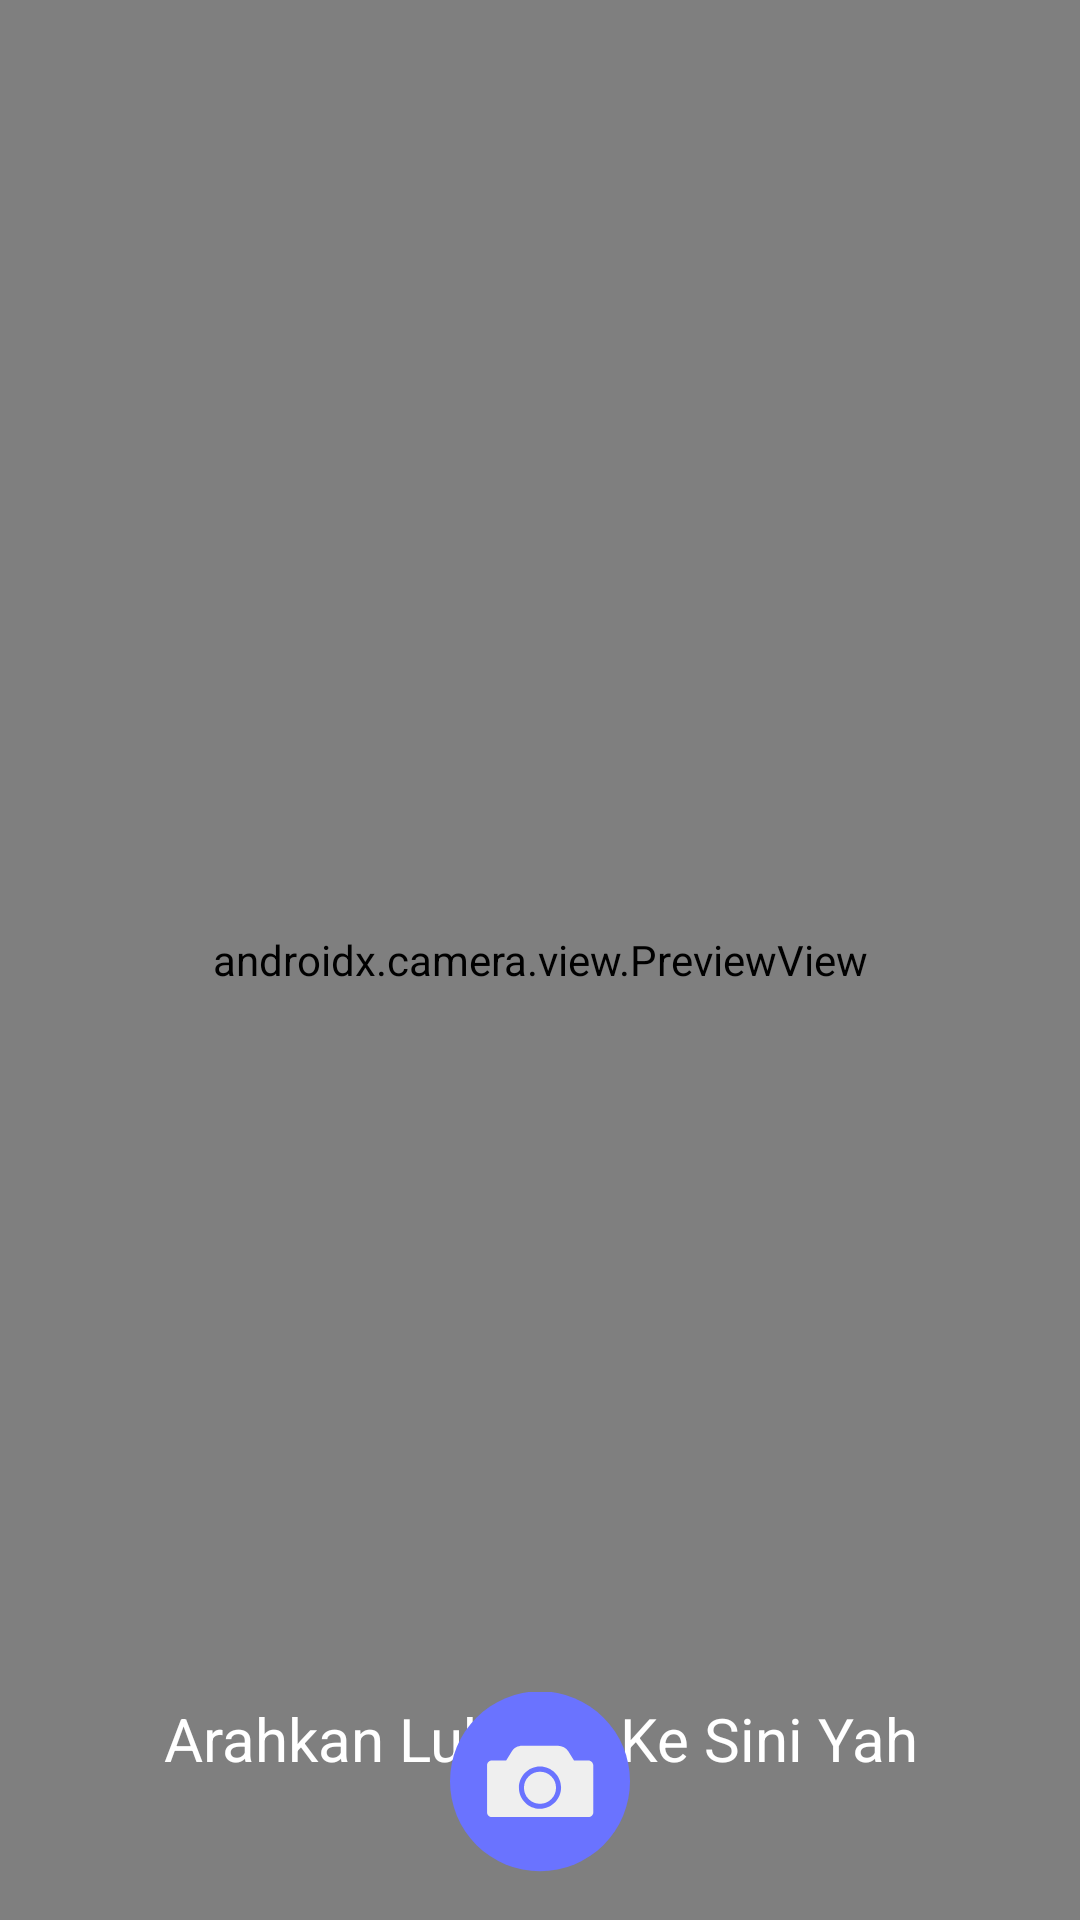

Here is an Android app screen rendered from its layout file. Give the layout XML and the strings, colors and styles it references.
<!-- AndroidManifest.xml: application theme Theme.NusArt -->
<!-- res/layout/activity_camera.xml -->
<?xml version="1.0" encoding="utf-8"?>
<androidx.constraintlayout.widget.ConstraintLayout
    xmlns:android="http://schemas.android.com/apk/res/android"
    xmlns:tools="http://schemas.android.com/tools"
    xmlns:app="http://schemas.android.com/apk/res-auto"
    android:layout_width="match_parent"
    android:layout_height="match_parent"
    tools:context=".view.camera.CameraActivity">

    <androidx.camera.view.PreviewView
        android:id="@+id/viewFinder"
        android:layout_width="match_parent"
        android:layout_height="match_parent" />

    <ImageView
        android:id="@+id/shape"
        android:layout_width="match_parent"
        android:layout_height="400dp"
        android:layout_marginTop="150dp"
        android:layout_marginHorizontal="48dp"
        android:layout_marginBottom="16dp"
        android:background="@drawable/background_shape"
        app:layout_constraintTop_toTopOf="parent" />


    <TextView
        android:id="@+id/textView"
        android:layout_width="match_parent"
        android:layout_height="wrap_content"
        android:gravity="center"
        android:textSize="20dp"
        android:layout_marginTop="16dp"
        android:text="Arahkan Lukisan Ke Sini Yah"
        android:textColor="@color/white"
        app:layout_constraintEnd_toEndOf="parent"
        app:layout_constraintStart_toStartOf="parent"
        app:layout_constraintTop_toBottomOf="@+id/shape" />

    <ImageView
        android:id="@+id/captureImage"
        android:layout_width="60dp"
        android:layout_height="60dp"
        android:layout_marginBottom="16dp"
        app:layout_constraintBottom_toBottomOf="parent"
        app:layout_constraintEnd_toEndOf="parent"
        app:layout_constraintStart_toStartOf="parent"
        app:srcCompat="@drawable/ic_capture" />

    <ImageView
        android:id="@+id/switchCamera"
        android:layout_width="40dp"
        android:layout_height="40dp"
        android:layout_marginTop="16dp"
        android:layout_marginEnd="16dp"
        app:layout_constraintEnd_toEndOf="@+id/viewFinder"
        app:layout_constraintTop_toTopOf="parent"
        app:srcCompat="@drawable/baseline_cameraswitch_24" />

</androidx.constraintlayout.widget.ConstraintLayout>
<!-- resources referenced by this layout -->
<resources>
  <color name="white">#FFFFFFFF</color>
  <!-- drawable ic_capture (drawable) -->
  <vector android:height="200dp" android:viewportHeight="100"
      android:viewportWidth="100" android:width="200dp" xmlns:android="http://schemas.android.com/apk/res/android">
      <path android:fillColor="@color/color_primary" android:pathData="M50,49.6m-50,0a50,50 0,1 1,100 0a50,50 0,1 1,-100 0"/>
      <path android:fillColor="#EFEFEF" android:pathData="M76.9,38h-8l-3.1,-5c-1.3,-2 -3.5,-3.2 -5.8,-3.2H40.1c-2.4,0 -4.6,1.2 -5.8,3.2l-3.1,5h-8c-1.4,0 -2.6,1.2 -2.6,2.6v26.3c0,1.4 1.2,2.6 2.6,2.6h53.8c1.4,0 2.6,-1.2 2.6,-2.6V40.6C79.5,39.2 78.3,38 76.9,38zM50,64.9c-6.5,0 -11.7,-5.3 -11.7,-11.7S43.5,41.4 50,41.4c6.5,0 11.7,5.3 11.7,11.7S56.5,64.9 50,64.9z"/>
      <path android:fillColor="#EFEFEF" android:pathData="M50,53.2m-8.9,0a8.9,8.9 0,1 1,17.8 0a8.9,8.9 0,1 1,-17.8 0"/>
  </vector>
  <style name="Theme.NusArt" parent="Base.Theme.NusArt">
      <item name="colorPrimaryDark">@color/black</item>
      </style>
  <color name="color_primary">#6A73FF</color>
  <style name="Base.Theme.NusArt" parent="Theme.Material3.DayNight.NoActionBar">
          
          
      </style>
  <color name="black">#FF000000</color>
</resources>
